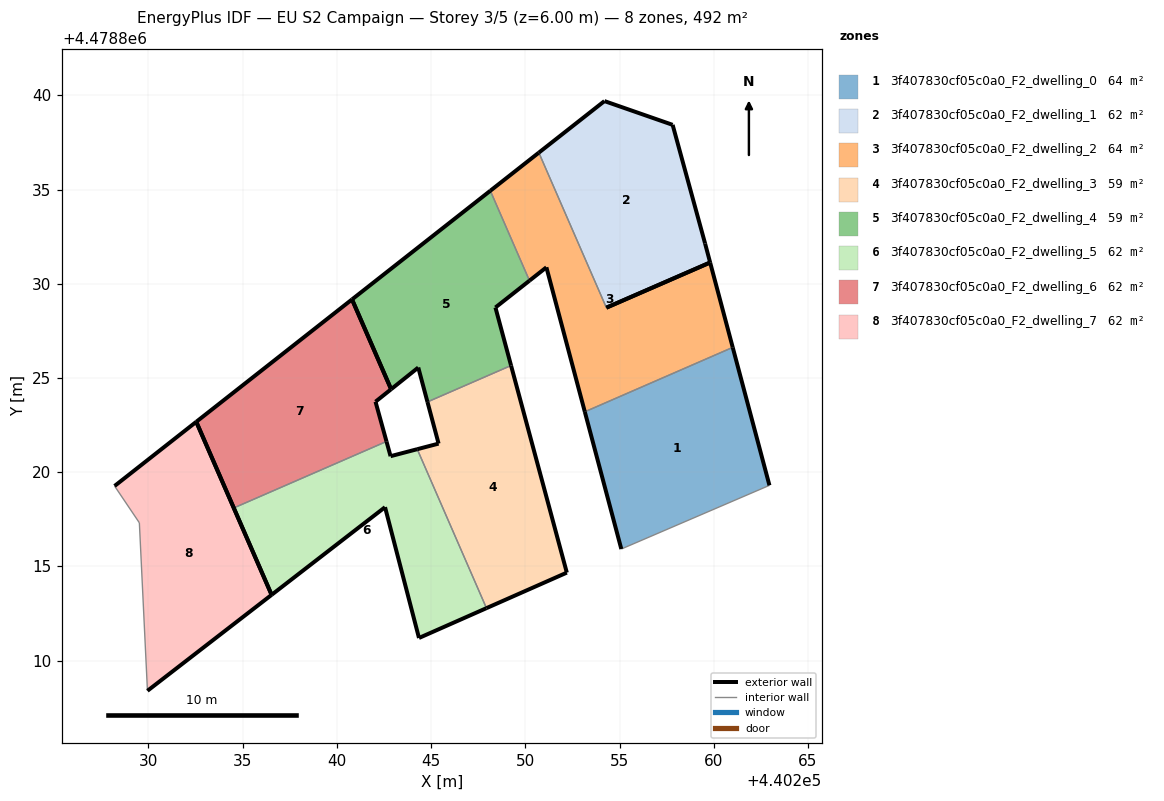
=== STOREY PLAN SPEC (per zone: floor XY polygon, exterior-wall plan segments, windows/doors) ===
zone 1: 3f407830cf05c0a0_F2_dwelling_0  (64.0 m²)
  floor: (440262.96, 4478819.30) (440261.01, 4478826.62) (440253.16, 4478823.21) (440255.09, 4478815.92)
  exterior wall: (440255.09, 4478815.92) – (440253.16, 4478823.21)  [7.5 m]
  exterior wall: (440261.01, 4478826.62) – (440262.96, 4478819.30)  [7.6 m]
  interior walls: 2
zone 2: 3f407830cf05c0a0_F2_dwelling_1  (61.5 m²)
  floor: (440259.81, 4478831.13) (440259.54, 4478832.14) (440257.82, 4478838.44) (440254.20, 4478839.70) (440250.72, 4478836.96) (440254.30, 4478828.73)
  exterior wall: (440254.20, 4478839.70) – (440257.82, 4478838.44)  [3.8 m]
  exterior wall: (440257.82, 4478838.44) – (440259.54, 4478832.14)  [6.5 m]
  exterior wall: (440259.54, 4478832.14) – (440259.81, 4478831.13)  [1.0 m]
  exterior wall: (440250.72, 4478836.96) – (440254.20, 4478839.70)  [4.4 m]
  exterior wall: (440259.81, 4478831.13) – (440254.30, 4478828.73)  [6.0 m]
  interior walls: 1
zone 3: 3f407830cf05c0a0_F2_dwelling_2  (64.0 m²)
  floor: (440261.01, 4478826.62) (440259.81, 4478831.13) (440254.30, 4478828.73) (440250.72, 4478836.96) (440248.14, 4478834.94) (440250.22, 4478830.17) (440251.12, 4478830.87) (440253.16, 4478823.21)
  exterior wall: (440259.81, 4478831.13) – (440261.01, 4478826.62)  [4.7 m]
  exterior wall: (440253.16, 4478823.21) – (440251.12, 4478830.87)  [7.9 m]
  exterior wall: (440251.12, 4478830.87) – (440250.22, 4478830.17)  [1.1 m]
  exterior wall: (440248.14, 4478834.94) – (440250.72, 4478836.96)  [3.3 m]
  exterior wall: (440254.30, 4478828.73) – (440259.81, 4478831.13)  [6.0 m]
  interior walls: 3
zone 4: 3f407830cf05c0a0_F2_dwelling_3  (59.1 m²)
  floor: (440252.20, 4478814.67) (440249.24, 4478825.66) (440244.81, 4478823.73) (440245.40, 4478821.52) (440244.26, 4478821.22) (440247.94, 4478812.79)
  exterior wall: (440244.26, 4478821.22) – (440245.40, 4478821.52)  [1.2 m]
  exterior wall: (440245.40, 4478821.52) – (440244.81, 4478823.73)  [2.3 m]
  exterior wall: (440249.24, 4478825.66) – (440252.20, 4478814.67)  [11.4 m]
  exterior wall: (440252.20, 4478814.67) – (440247.94, 4478812.79)  [4.7 m]
  interior walls: 2
zone 5: 3f407830cf05c0a0_F2_dwelling_4  (59.1 m²)
  floor: (440249.24, 4478825.66) (440248.41, 4478828.74) (440250.22, 4478830.17) (440248.14, 4478834.94) (440240.80, 4478829.17) (440242.88, 4478824.40) (440244.32, 4478825.56) (440244.81, 4478823.73)
  exterior wall: (440240.80, 4478829.17) – (440248.14, 4478834.94)  [9.3 m]
  exterior wall: (440250.22, 4478830.17) – (440248.41, 4478828.74)  [2.3 m]
  exterior wall: (440248.41, 4478828.74) – (440249.24, 4478825.66)  [3.2 m]
  exterior wall: (440244.81, 4478823.73) – (440244.32, 4478825.56)  [1.9 m]
  exterior wall: (440244.32, 4478825.56) – (440242.88, 4478824.40)  [1.8 m]
  exterior wall: (440242.88, 4478824.40) – (440240.80, 4478829.17)  [5.2 m]
  interior walls: 2
zone 6: 3f407830cf05c0a0_F2_dwelling_5  (61.5 m²)
  floor: (440247.94, 4478812.79) (440244.26, 4478821.22) (440242.85, 4478820.85) (440242.63, 4478821.63) (440234.53, 4478818.10) (440236.53, 4478813.49) (440242.55, 4478818.14) (440244.36, 4478811.20)
  exterior wall: (440247.94, 4478812.79) – (440244.36, 4478811.20)  [3.9 m]
  exterior wall: (440244.36, 4478811.20) – (440242.55, 4478818.14)  [7.2 m]
  exterior wall: (440242.55, 4478818.14) – (440236.53, 4478813.49)  [7.6 m]
  exterior wall: (440236.53, 4478813.49) – (440234.53, 4478818.10)  [5.0 m]
  exterior wall: (440242.63, 4478821.63) – (440242.85, 4478820.85)  [0.8 m]
  exterior wall: (440242.85, 4478820.85) – (440244.26, 4478821.22)  [1.5 m]
  interior walls: 2
zone 7: 3f407830cf05c0a0_F2_dwelling_6  (61.5 m²)
  floor: (440242.63, 4478821.63) (440242.05, 4478823.74) (440242.88, 4478824.40) (440240.80, 4478829.17) (440232.54, 4478822.67) (440234.53, 4478818.10)
  exterior wall: (440242.88, 4478824.40) – (440242.05, 4478823.74)  [1.1 m]
  exterior wall: (440242.05, 4478823.74) – (440242.63, 4478821.63)  [2.2 m]
  exterior wall: (440234.53, 4478818.10) – (440232.54, 4478822.67)  [5.0 m]
  exterior wall: (440232.54, 4478822.67) – (440240.80, 4478829.17)  [10.5 m]
  exterior wall: (440240.80, 4478829.17) – (440242.88, 4478824.40)  [5.2 m]
  interior walls: 1
zone 8: 3f407830cf05c0a0_F2_dwelling_7  (61.5 m²)
  floor: (440236.53, 4478813.49) (440232.54, 4478822.67) (440228.20, 4478819.27) (440229.52, 4478817.32) (440229.94, 4478808.40)
  exterior wall: (440228.20, 4478819.27) – (440232.54, 4478822.67)  [5.5 m]
  exterior wall: (440232.54, 4478822.67) – (440236.53, 4478813.49)  [10.0 m]
  exterior wall: (440236.53, 4478813.49) – (440229.95, 4478808.40)  [8.3 m]
  interior walls: 2

=== DERIVED (storey summary) ===
Building: EU S2 Campaign
Storey: 3 of 5  (floor level z = 6.00 m)
Storey gross floor area: 492.3 m²
Zones on this storey: 8
  - 3f407830cf05c0a0_F2_dwelling_0: floor 64.0 m²; exterior wall 15.1 m (45.3 m²); WWR 0.0%
  - 3f407830cf05c0a0_F2_dwelling_1: floor 61.5 m²; exterior wall 21.8 m (65.5 m²); WWR 0.0%
  - 3f407830cf05c0a0_F2_dwelling_2: floor 64.0 m²; exterior wall 23.0 m (69.1 m²); WWR 0.0%
  - 3f407830cf05c0a0_F2_dwelling_3: floor 59.1 m²; exterior wall 19.5 m (58.5 m²); WWR 0.0%
  - 3f407830cf05c0a0_F2_dwelling_4: floor 59.1 m²; exterior wall 23.8 m (71.3 m²); WWR 0.0%
  - 3f407830cf05c0a0_F2_dwelling_5: floor 61.5 m²; exterior wall 26.0 m (78.0 m²); WWR 0.0%
  - 3f407830cf05c0a0_F2_dwelling_6: floor 61.5 m²; exterior wall 23.9 m (71.8 m²); WWR 0.0%
  - 3f407830cf05c0a0_F2_dwelling_7: floor 61.5 m²; exterior wall 23.9 m (71.6 m²); WWR 0.0%
Zone adjacency (shared interzone walls):
  - 3f407830cf05c0a0_F2_dwelling_0 ↔ 3f407830cf05c0a0_F2_dwelling_2
  - 3f407830cf05c0a0_F2_dwelling_1 ↔ 3f407830cf05c0a0_F2_dwelling_2
  - 3f407830cf05c0a0_F2_dwelling_2 ↔ 3f407830cf05c0a0_F2_dwelling_4
  - 3f407830cf05c0a0_F2_dwelling_3 ↔ 3f407830cf05c0a0_F2_dwelling_4
  - 3f407830cf05c0a0_F2_dwelling_3 ↔ 3f407830cf05c0a0_F2_dwelling_5
  - 3f407830cf05c0a0_F2_dwelling_5 ↔ 3f407830cf05c0a0_F2_dwelling_6